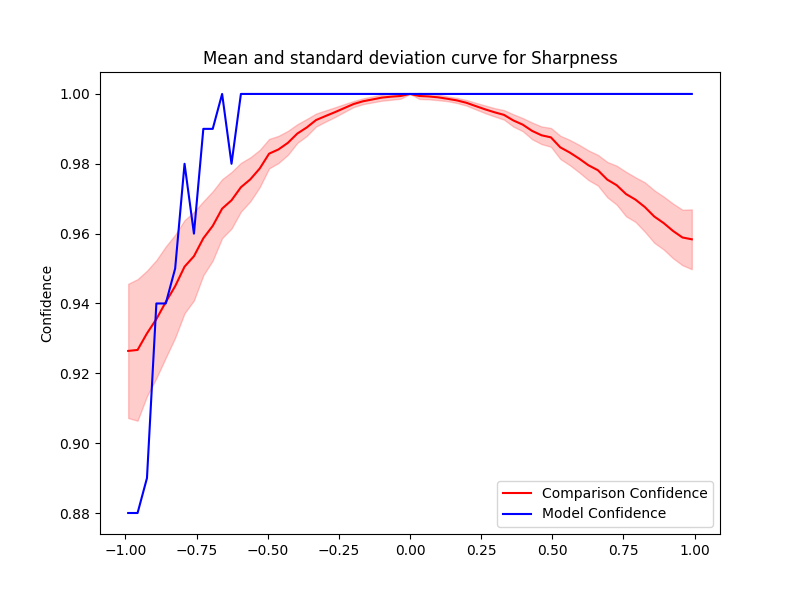

The table this chart was drawn from, first rows:
Severity, Mean, Std, Accuracy, Time Taken
0.0, 1.0, 0.0, 1.0, 0.1226
0.033, 0.9994, 0.0008555, 1.0, 0.1231
0.066, 0.9993, 0.0008306, 1.0, 0.1232
0.099, 0.999, 0.0008212, 1.0, 0.1211
0.132, 0.9986, 0.0006819, 1.0, 0.1218
0.165, 0.9981, 0.0007462, 1.0, 0.1229
0.198, 0.9975, 0.0008031, 1.0, 0.1214
0.231, 0.9965, 0.000945, 1.0, 0.1238
0.264, 0.9956, 0.001101, 1.0, 0.1207
0.297, 0.9947, 0.001198, 1.0, 0.1219
0.33, 0.994, 0.001367, 1.0, 0.1208
0.363, 0.9924, 0.001765, 1.0, 0.121
0.396, 0.9912, 0.001883, 1.0, 0.1207
0.429, 0.9894, 0.002388, 1.0, 0.1207
0.462, 0.9882, 0.002528, 1.0, 0.1207
0.495, 0.9876, 0.002694, 1.0, 0.1209
0.528, 0.9847, 0.003338, 1.0, 0.1207
0.561, 0.9832, 0.00362, 1.0, 0.1202
0.594, 0.9815, 0.003941, 1.0, 0.122
0.627, 0.9796, 0.004249, 1.0, 0.1272
0.66, 0.9782, 0.004397, 1.0, 0.1211
0.693, 0.9755, 0.005063, 1.0, 0.1208
0.726, 0.9739, 0.005575, 1.0, 0.1217
0.759, 0.9713, 0.006372, 1.0, 0.1208
0.792, 0.9697, 0.006387, 1.0, 0.1219
0.825, 0.9676, 0.007074, 1.0, 0.1224
0.858, 0.9649, 0.007521, 1.0, 0.1244
0.891, 0.963, 0.007577, 1.0, 0.123
0.924, 0.9608, 0.007832, 1.0, 0.1205
0.957, 0.9589, 0.00795, 1.0, 0.1216
0.99, 0.9584, 0.008569, 1.0, 0.1213
-0.0, 1.0, 0.0, 1.0, 0.1196
-0.033, 0.9994, 0.0007907, 1.0, 0.121
-0.066, 0.9992, 0.000896, 1.0, 0.1207
-0.099, 0.9989, 0.0008914, 1.0, 0.1207
-0.132, 0.9984, 0.0008503, 1.0, 0.1209
-0.165, 0.9979, 0.0008344, 1.0, 0.1213
-0.198, 0.9971, 0.0008673, 1.0, 0.1206
-0.231, 0.9959, 0.001133, 1.0, 0.1207
-0.264, 0.9948, 0.001403, 1.0, 0.1219
-0.297, 0.9937, 0.001614, 1.0, 0.1204
-0.33, 0.9925, 0.001859, 1.0, 0.1203
-0.363, 0.9904, 0.002436, 1.0, 0.1208
-0.396, 0.9886, 0.002677, 1.0, 0.1215
-0.429, 0.986, 0.003434, 1.0, 0.1202
-0.462, 0.9841, 0.003889, 1.0, 0.1206
-0.495, 0.9829, 0.004216, 1.0, 0.121
-0.528, 0.9786, 0.00534, 1.0, 0.1205
-0.561, 0.9755, 0.006312, 1.0, 0.1209
-0.594, 0.9733, 0.006978, 1.0, 0.1201
-0.627, 0.9695, 0.008109, 0.98, 0.1208
-0.66, 0.9672, 0.008431, 1.0, 0.1205
-0.693, 0.9622, 0.009927, 0.99, 0.1203
-0.726, 0.9587, 0.01058, 0.99, 0.1208
-0.759, 0.9535, 0.01267, 0.96, 0.122
-0.792, 0.9505, 0.01334, 0.98, 0.1213
-0.825, 0.9449, 0.01474, 0.95, 0.1207
-0.858, 0.9404, 0.01594, 0.94, 0.1202
-0.891, 0.9355, 0.0169, 0.94, 0.1207
-0.924, 0.9314, 0.01797, 0.89, 0.1207
... 2 more rows
